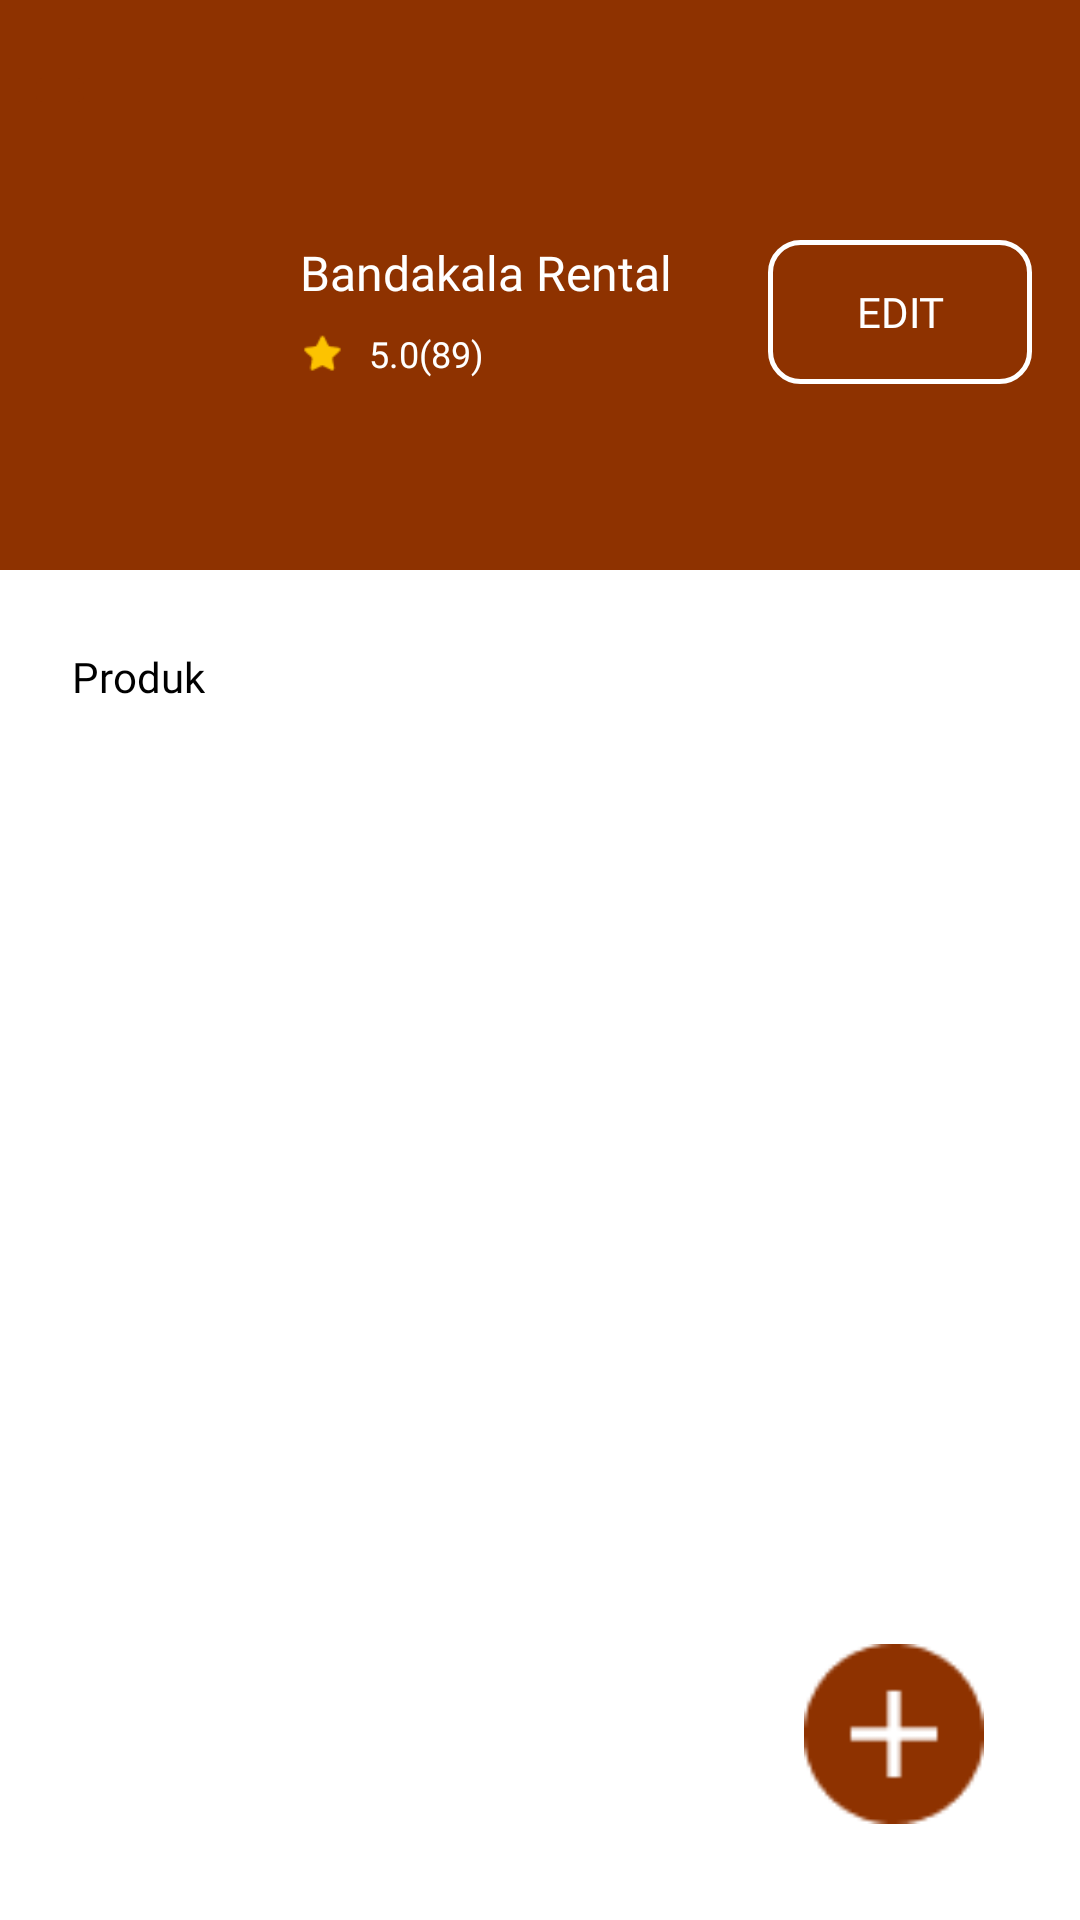

Layout XML and referenced resources for this Android screen:
<!-- AndroidManifest.xml: application theme Theme.Gea_rent_app -->
<!-- res/layout/activity_toko_saya.xml -->
<?xml version="1.0" encoding="utf-8"?>
<androidx.constraintlayout.widget.ConstraintLayout xmlns:android="http://schemas.android.com/apk/res/android"
    xmlns:app="http://schemas.android.com/apk/res-auto"
    xmlns:tools="http://schemas.android.com/tools"
    android:layout_width="match_parent"
    android:layout_height="match_parent"
    android:background="@color/seed"
    tools:context=".ui.TokoSayaActivity">

    <LinearLayout
        android:id="@+id/menuTokoSaya"
        android:layout_width="match_parent"
        android:layout_height="60dp"
        android:orientation="horizontal"
        app:layout_constraintEnd_toEndOf="parent"
        app:layout_constraintHorizontal_bias="0.0"
        app:layout_constraintStart_toStartOf="parent"
        app:layout_constraintTop_toTopOf="parent">

        <ImageButton
            android:contentDescription="Kembali ke halaman sebelumnya"
            android:id="@+id/backToko"
            android:layout_width="wrap_content"
            android:layout_height="wrap_content"
            android:layout_gravity="center"
            android:backgroundTint="@color/seed"
            android:layout_marginStart="8dp"
            android:layout_marginEnd="140dp"
            android:src="@drawable/ic_back1"
            tools:ignore="TouchTargetSizeCheck" />

    </LinearLayout>

    <ImageView
        android:id="@+id/profilToko"
        android:layout_width="60dp"
        android:layout_height="60dp"
        android:layout_marginStart="24dp"
        android:layout_marginTop="80dp"
        android:src="@drawable/fotoprofil"
        app:layout_constraintStart_toStartOf="parent"
        app:layout_constraintTop_toTopOf="@id/menuTokoSaya" />

    <View
        android:id="@+id/bgtoko"
        android:layout_width="match_parent"
        android:layout_height="wrap_content"
        android:layout_marginTop="380dp"
        android:background="@color/white"
        app:layout_constraintBottom_toBottomOf="parent"
        app:layout_constraintEnd_toEndOf="parent"
        app:layout_constraintStart_toStartOf="parent"
        app:layout_constraintTop_toBottomOf="@+id/recylerview"
        app:layout_constraintTop_toTopOf="parent" />

    <TextView
        android:id="@+id/judultoko"
        android:layout_width="wrap_content"
        android:layout_height="wrap_content"
        android:layout_marginStart="16dp"
        android:fontFamily="@font/poppinsbold"
        android:text="Bandakala Rental"
        android:textColor="@color/white"
        android:textSize="16sp"
        app:layout_constraintStart_toEndOf="@+id/profilToko"
        app:layout_constraintTop_toTopOf="@+id/profilToko" />

    <ImageView
        android:id="@+id/starNilai"
        android:layout_width="15dp"
        android:layout_height="15dp"
        android:layout_marginTop="8dp"
        android:src="@drawable/ic_star"
        app:layout_constraintStart_toStartOf="@+id/judultoko"
        app:layout_constraintTop_toBottomOf="@+id/judultoko" />

    <TextView
        android:id="@+id/reviewtoko"
        android:layout_width="wrap_content"
        android:layout_height="wrap_content"
        android:layout_margin="8dp"
        android:layout_marginStart="4dp"
        android:fontFamily="@font/poppinsmedium"
        android:text="5.0(89)"
        android:textColor="@color/white"
        android:textSize="12sp"
        app:layout_constraintStart_toEndOf="@+id/starNilai"
        app:layout_constraintTop_toBottomOf="@+id/judultoko" />


    <androidx.appcompat.widget.AppCompatButton
        android:id="@+id/editToko"
        android:layout_width="wrap_content"
        android:layout_height="wrap_content"
        android:layout_marginTop="20dp"
        android:layout_marginEnd="16dp"
        android:textColor="@color/white"
        android:background="@drawable/btn_outline"
        android:fontFamily="@font/poppinssemibold"
        android:text="Edit"
        android:textSize="14sp"
        app:layout_constraintEnd_toEndOf="parent"
        app:layout_constraintTop_toBottomOf="@+id/menuTokoSaya" />

    <TextView
        android:id="@+id/judulProduk"
        android:layout_width="wrap_content"
        android:layout_height="wrap_content"
        android:layout_marginStart="24dp"
        android:layout_marginTop="76dp"
        android:fontFamily="@font/poppinssemibold"
        android:text="Produk"
        android:textColor="@color/black"
        android:textSize="14sp"
        app:layout_constraintStart_toStartOf="parent"
        app:layout_constraintTop_toBottomOf="@+id/profilToko" />


    <androidx.recyclerview.widget.RecyclerView
        android:id="@+id/recylerview"
        android:layout_width="match_parent"
        android:layout_height="500dp"
        android:layout_margin="8dp"
        app:layout_constraintEnd_toEndOf="parent"
        app:layout_constraintStart_toStartOf="parent"
        app:layout_constraintTop_toBottomOf="@+id/judulProduk"
        tools:listitem="@layout/toko_item" />

    <androidx.appcompat.widget.AppCompatButton
        android:id="@+id/produksewa_tambah"
        android:layout_width="60dp"
        android:layout_height="60dp"
        android:layout_marginEnd="32dp"
        android:layout_marginBottom="32dp"
        android:background="@drawable/ic_plus"
        android:contentDescription="Tambah Produk"
        app:layout_constraintBottom_toBottomOf="parent"
        app:layout_constraintEnd_toEndOf="parent" />


</androidx.constraintlayout.widget.ConstraintLayout>
<!-- res/layout/toko_item.xml (included above) -->
<?xml version="1.0" encoding="utf-8"?>
<androidx.cardview.widget.CardView xmlns:android="http://schemas.android.com/apk/res/android"
    android:layout_width="match_parent"
    android:layout_height="wrap_content"
    xmlns:app="http://schemas.android.com/apk/res-auto"
    app:cardBackgroundColor="@color/white"
    app:cardElevation="3dp"
    android:layout_margin="3dp"
    app:cardCornerRadius="8dp">

    <LinearLayout
        android:padding="8dp"
        android:orientation="horizontal"
        android:layout_width="match_parent"
        android:layout_height="wrap_content"
        android:background="@drawable/card_item"
        app:layout_constraintTop_toTopOf="parent">

        <ImageView
            android:id="@+id/imagealat"
            android:layout_width="100dp"
            android:layout_height="90dp"
            android:layout_gravity="clip_horizontal"
            android:src="@drawable/img_item1" />

        <LinearLayout
            android:layout_width="wrap_content"
            android:layout_height="wrap_content"
            android:orientation="vertical"
            android:layout_marginTop="20dp"
            android:layout_marginStart="10dp">

            <TextView
                android:id="@+id/judulalat"
                android:layout_width="wrap_content"
                android:layout_height="wrap_content"
                android:hint="Judul alat"
                android:textColor="@color/black"
                android:fontFamily="@font/poppinssemibold"
                android:textSize="14sp">
            </TextView>

            <TextView
                android:id="@+id/tersedia"
                android:layout_width="wrap_content"
                android:layout_height="wrap_content"
                android:fontFamily="@font/poppinsregular"
                android:textSize="12sp"
                android:hint="Tersedia"
                android:textColor="@color/black">
            </TextView>

        </LinearLayout>

        <LinearLayout
            android:layout_width="wrap_content"
            android:layout_height="wrap_content"
            android:orientation="vertical"
            android:layout_marginTop="60dp"
            android:layout_marginStart="68dp">

            <TextView
                android:id="@+id/hargaalat"
                android:layout_width="wrap_content"
                android:layout_height="wrap_content"
                android:hint="Harga"
                android:textColor="@color/black"
                android:fontFamily="@font/poppinssemibold"
                android:textSize="12sp">
            </TextView>
        </LinearLayout>

    </LinearLayout>

</androidx.cardview.widget.CardView>
<!-- resources referenced by this layout -->
<resources>
  <color name="black">#000000</color>
  <color name="seed">#8E3200</color>
  <color name="white">#FFFFFF</color>
  <!-- drawable btn_outline (drawable) -->
  <?xml version="1.0" encoding="utf-8"?>
  <shape xmlns:android="http://schemas.android.com/apk/res/android">
      <stroke
          android:width="5px"
          android:color="@color/white"/>
  
      <corners
          android:radius="10sp"/>
  </shape>
  <style name="Theme.Gea_rent_app" parent="Base.Theme.Gea_rent_app" />
  <color name="md_theme_light_onPrimary">#FFFFFF</color>
  <color name="md_theme_light_primaryContainer">#FFDBCE</color>
  <color name="md_theme_light_onPrimaryContainer">#370E00</color>
  <color name="md_theme_light_secondary">#633B30</color>
  <color name="md_theme_light_onSecondary">#FFFFFF</color>
  <color name="md_theme_light_secondaryContainer">#FFDBD1</color>
  <color name="md_theme_light_onSecondaryContainer">#3B0900</color>
  <color name="md_theme_light_tertiary">#656100</color>
  <color name="md_theme_light_onTertiary">#FFFFFF</color>
  <color name="md_theme_light_tertiaryContainer">#EFE76C</color>
  <color name="md_theme_light_onTertiaryContainer">#1E1C00</color>
  <color name="md_theme_light_error">#BA1A1A</color>
  <color name="md_theme_light_errorContainer">#FFDAD6</color>
  <color name="md_theme_light_onError">#FFFFFF</color>
  <color name="md_theme_light_onErrorContainer">#410002</color>
  <color name="md_theme_light_background">#F8FDFF</color>
  <color name="md_theme_light_onBackground">#001F25</color>
  <color name="md_theme_light_surface">#F8FDFF</color>
  <color name="md_theme_light_onSurface">#001F25</color>
  <color name="md_theme_light_surfaceVariant">#F5DED6</color>
  <color name="md_theme_light_onSurfaceVariant">#53433E</color>
  <color name="md_theme_light_outline">#85736D</color>
  <color name="md_theme_light_inverseOnSurface">#D6F6FF</color>
  <color name="md_theme_light_inverseSurface">#00363F</color>
  <color name="md_theme_light_inversePrimary">#FFB598</color>
</resources>
